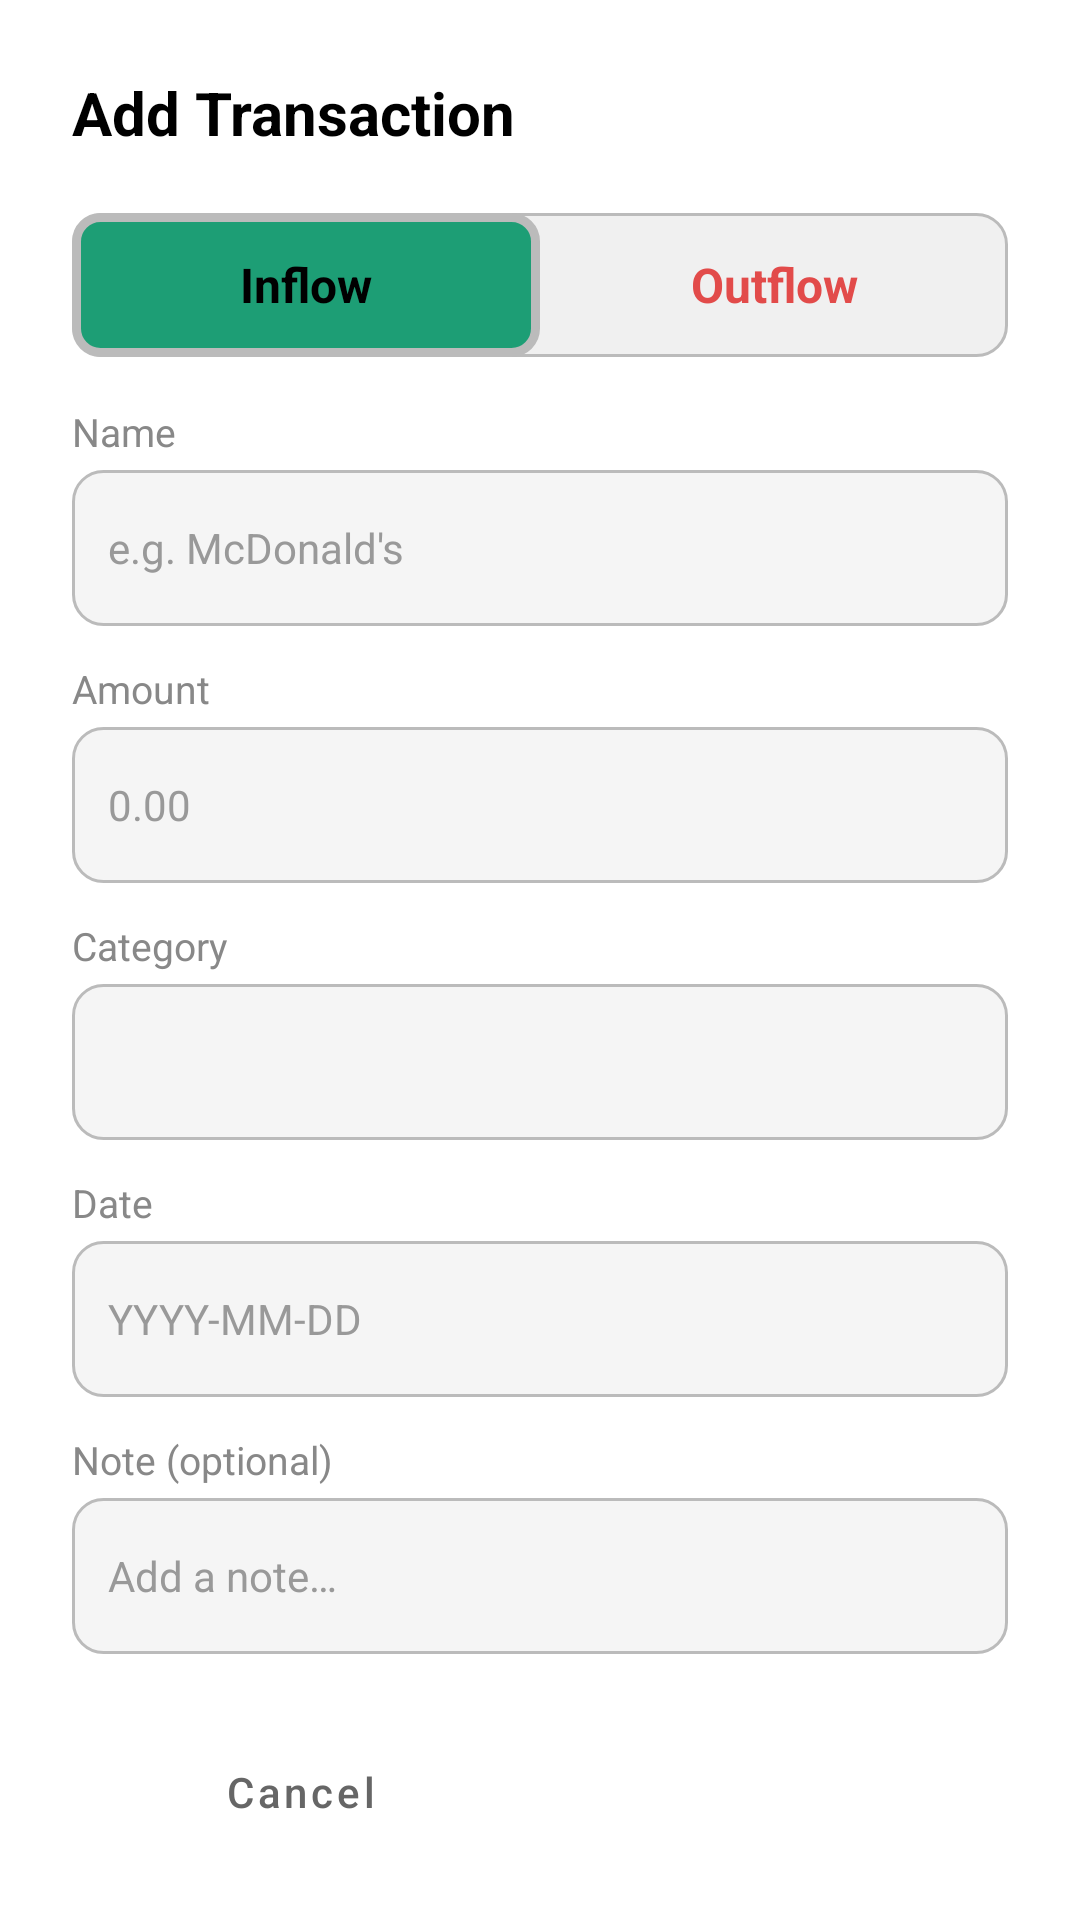

Here is an Android app screen rendered from its layout file. Give the layout XML and the strings, colors and styles it references.
<!-- AndroidManifest.xml: application theme Theme.MoneyTracker -->
<!-- res/layout/dialog_add_transaction.xml -->
<?xml version="1.0" encoding="utf-8"?>
<LinearLayout
    xmlns:android="http://schemas.android.com/apk/res/android"
    android:layout_width="match_parent"
    android:layout_height="wrap_content"
    android:orientation="vertical"
    android:padding="24dp"
    android:background="@drawable/dialog_background">

    <TextView
        android:layout_width="wrap_content"
        android:layout_height="wrap_content"
        android:text="@string/add_transaction"
        android:textSize="20sp"
        android:textStyle="bold"
        android:textColor="@color/primary_text"
        android:layout_marginBottom="20dp"/>

    <RadioGroup
        android:id="@+id/rgType"
        android:layout_width="match_parent"
        android:layout_height="48dp"
        android:orientation="horizontal"
        android:background="@drawable/toggle_background"
        android:layout_marginBottom="16dp">

        <RadioButton
            android:id="@+id/rbInflow"
            android:layout_width="0dp"
            android:layout_height="match_parent"
            android:layout_weight="1"
            android:text="@string/inflow_text"
            android:textSize="16sp"
            android:textStyle="bold"
            android:gravity="center"
            android:checked="true"
            android:button="@null"
            android:textColor="@drawable/toggle_text_color_inflow"
            android:background="@drawable/toggle_item_selected"/>

        <RadioButton
            android:id="@+id/rbOutflow"
            android:layout_width="0dp"
            android:layout_height="match_parent"
            android:layout_weight="1"
            android:text="@string/outflow_text"
            android:textSize="16sp"
            android:textStyle="bold"
            android:gravity="center"
            android:button="@null"
            android:textColor="@drawable/toggle_text_color_outflow"
            android:background="@drawable/toggle_item_unselected"/>
    </RadioGroup>

    <TextView style="@style/InputLabel" android:text="@string/name_text"/>
    <EditText
        android:id="@+id/etName"
        style="@style/InputField"
        android:hint="@string/name_hint"
        android:inputType="text"
        android:importantForAutofill="no"/>

    <TextView style="@style/InputLabel" android:text="@string/amount_text"/>
    <EditText
        android:id="@+id/etAmount"
        style="@style/InputField"
        android:hint="@string/amount_hint"
        android:inputType="numberDecimal"
        android:importantForAutofill="no"/>

    <TextView style="@style/InputLabel" android:text="@string/category_text"/>
    <Spinner
        android:id="@+id/spinnerCategory"
        android:layout_width="match_parent"
        android:layout_height="52dp"
        android:layout_marginBottom="12dp"
        android:background="@drawable/input_background"
        android:foreground="@null"
        android:textColorHint="@color/hint_text"
        android:paddingStart="4dp"
        android:paddingEnd="12dp"/>

    <EditText
        android:id="@+id/etOtherCategory"
        style="@style/InputField"
        android:hint="@string/other_category_hint"
        android:textColorHint="@color/hint_text"
        android:inputType="text"
        android:visibility="gone"
        android:importantForAutofill="no"/>

    <TextView style="@style/InputLabel" android:text="@string/date_text"/>
    <EditText
        android:id="@+id/etDate"
        style="@style/InputField"
        android:hint="@string/date_hint"
        android:foreground="@null"
        android:background="@drawable/input_background"
        android:inputType="date"
        android:focusable="false"
        android:textColor="@color/primary_text"
        android:textColorHint="@color/hint_text"
        android:clickable="true"
        android:importantForAutofill="no"/>

    <TextView style="@style/InputLabel" android:text="@string/note_text"/>
    <EditText
        android:id="@+id/etNote"
        style="@style/InputField"
        android:hint="@string/note_hint"
        android:inputType="text"
        android:importantForAutofill="no"/>

    <LinearLayout
        android:layout_width="match_parent"
        android:layout_height="wrap_content"
        android:orientation="horizontal"
        android:layout_marginTop="8dp">

        <Button
            android:id="@+id/btnCancel"
            android:layout_width="0dp"
            android:layout_height="52dp"
            android:layout_weight="1"
            android:text="@string/cancel_text"
            android:textAllCaps="false"
            android:layout_marginEnd="8dp"
            android:backgroundTint="@color/cancel_btn_bg"
            android:textColor="@color/cancel_btn_txt"
            style="?android:attr/buttonBarButtonStyle" />

        <Button
            android:id="@+id/btnSave"
            android:layout_width="0dp"
            android:layout_height="52dp"
            android:layout_weight="1"
            android:text="@string/save_text"
            android:textAllCaps="false"
            android:backgroundTint="@color/save_btn_bg"
            android:textColor="@color/save_btn_txt"
            style="?android:attr/buttonBarButtonStyle" />
    </LinearLayout>
</LinearLayout>
<!-- resources referenced by this layout -->
<resources>
  <color name="cancel_btn_bg">#F0F0F0</color>
  <color name="cancel_btn_txt">#666666</color>
  <color name="hint_text">#999999</color>
  <color name="primary_text">#000000</color>
  <color name="save_btn_bg">#1a1a2e</color>
  <color name="save_btn_txt">#FFFFFF</color>
  <!-- drawable input_background (drawable) -->
  <?xml version="1.0" encoding="utf-8"?>
  <shape xmlns:android="http://schemas.android.com/apk/res/android">
      <solid android:color="@color/input_bg"/>
      <corners android:radius="10dp"/>
      <stroke android:width="1dp" android:color="#BBBBBB"/>
  </shape>
  <!-- drawable toggle_background (drawable) -->
  <?xml version="1.0" encoding="utf-8"?>
  <shape xmlns:android="http://schemas.android.com/apk/res/android">
      <solid android:color="#F0F0F0"/>
      <corners android:radius="10dp"/>
      <stroke android:width="1dp" android:color="#BBBBBB"/>
  </shape>
  <!-- drawable toggle_item_selected (drawable) -->
  <?xml version="1.0" encoding="utf-8"?>
  <selector xmlns:android="http://schemas.android.com/apk/res/android">
      <item android:state_checked="true">
          <shape>
              <solid android:color="#1D9E75"/>
              <corners android:radius="8dp"/>
              <stroke android:width="3dp" android:color="#BBBBBB"/>
          </shape>
      </item>
      <item>
          <shape>
              <solid android:color="@android:color/transparent"/>
          </shape>
      </item>
  </selector>
  <!-- drawable toggle_item_unselected (drawable) -->
  <?xml version="1.0" encoding="utf-8"?>
  <selector xmlns:android="http://schemas.android.com/apk/res/android">
      <item android:state_checked="true">
          <shape>
              <solid android:color="#E24B4A"/>
              <corners android:radius="8dp"/>
              <stroke android:width="3dp" android:color="#BBBBBB"/>
          </shape>
      </item>
      <item>
          <shape>
              <solid android:color="@android:color/transparent"/>
          </shape>
      </item>
  </selector>
  <!-- drawable toggle_text_color_inflow (drawable) -->
  <?xml version="1.0" encoding="utf-8"?>
  <selector xmlns:android="http://schemas.android.com/apk/res/android">
      <item android:state_checked="true" android:color="@color/black"/>
      <item android:color="#1D9E75"/>
  </selector>
  <!-- drawable toggle_text_color_outflow (drawable) -->
  <?xml version="1.0" encoding="utf-8"?>
  <selector xmlns:android="http://schemas.android.com/apk/res/android">
      <item android:state_checked="true" android:color="@color/black"/>
      <item android:color="#E24B4A"/>
  </selector>
  <string name="add_transaction">Add Transaction</string>
  <string name="amount_hint">0.00</string>
  <string name="amount_text">Amount</string>
  <string name="cancel_text">Cancel</string>
  <string name="category_text">Category</string>
  <string name="date_hint">YYYY-MM-DD</string>
  <string name="date_text">Date</string>
  <string name="inflow_text">Inflow</string>
  <string name="name_hint">e.g. McDonald\'s</string>
  <string name="name_text">Name</string>
  <string name="note_hint">Add a note…</string>
  <string name="note_text">Note (optional)</string>
  <string name="other_category_hint">Specify category</string>
  <string name="outflow_text">Outflow</string>
  <string name="save_text">Save</string>
  <style name="InputLabel">
          <item name="android:layout_width">wrap_content</item>
          <item name="android:layout_height">wrap_content</item>
          <item name="android:textSize">13sp</item>
          <item name="android:textColor">@color/input_label</item>
          <item name="android:layout_marginBottom">4dp</item>
      </style>
  <color name="input_bg">#F5F5F5</color>
  <color name="black">#FF000000</color>
  <color name="input_label">#888888</color>
  <color name="purple_500">#FF6200EE</color>
  <color name="purple_700">#1A1A2E</color>
  <color name="white">#FFFFFFFF</color>
  <color name="teal_200">#1A1A2E</color>
  <color name="teal_700">#FF018786</color>
</resources>
